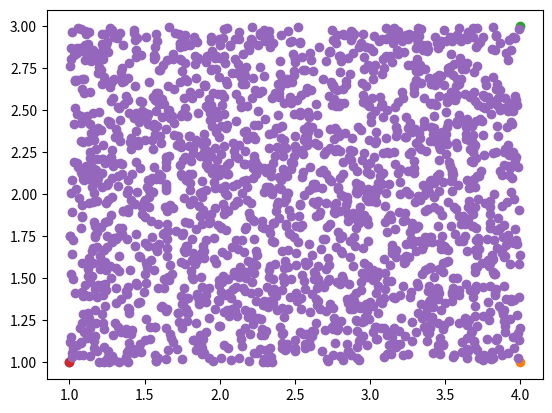

Write the Python code that produced this figure. (Note: this script raises an exception after producing the figure.)
# -*- coding: utf-8 -*-
"""
Created on Wed Dec  7 14:15:38 2016

[redacted]
"""

import random
import numpy as np
import math
import matplotlib.pyplot as plt


N = 1000

#random points in triangle ABC
def monteCarlo_triangle(A,B,C,N):
    r1 = np.random.uniform(0,1,N)
    r2 = np.random.uniform(0,1,N)
    x=(1-np.sqrt(r1))*A[0]+(np.sqrt(r1)*(1-r2))*B[0]+(r2*np.sqrt(r1))*C[0]
    y=(1-np.sqrt(r1))*A[1]+(np.sqrt(r1)*(1-r2))*B[1]+(r2*np.sqrt(r1))*C[1]
    P=np.array([x,y])     
    return P
    
def monteCarlo_quadrangle(A,B,C,D,N):
    P = monteCarlo_triangle(A,B,C,N)
    Q = monteCarlo_triangle(A,D,C,N)
    R = np.append(P,Q, axis=1)
    return R
    
A=np.array([1,1])
B=np.array([4,1])
C=np.array([4,3])
D=np.array([1,3])
Point=monteCarlo_quadrangle(A,B,C,D,N)

plt.figure()
plt.scatter(A[0], A[1])
plt.scatter(B[0], B[1])
plt.scatter(C[0], C[1])
plt.scatter(D[0],D[0])
plt.scatter(Point[0],Point[1])
plt.show()
#case regular f(x,y) = exp(x²+y²)
def monteCarlo_Reg(x,y,n):
    f_moy=sum(np.exp(x**2+y**2))/n
    f_moy2=sum(np.exp(x**2+y**2)**2)
    Var=np.abs(f_moy2-n*f_moy**2)/(n-1)
    err = np.sqrt(Var/n)*1.96/f_moy
    return err

#1/|x-y|
def monteCarlo_Sing(x,y,n):
    f_moy=sum(1/(x-y))/n
    f_moy2=sum(1/(x-y)**2)
    Var=np.abs(f_moy2-n*f_moy**2)/(n-1)
    err = np.sqrt(Var/n)*1.96/f_moy
    return err

#Point = monteCarlo_quadrangle(A,B,C,D,N)
##########Cas régulier
err=np.array([])
err2=np.array([])
figure()
for n in range(100,N):
    Point=monteCarlo_quadrangle(A,B,C,D,n)
    err=np.append(err,monteCarlo_Reg(Point[0],Point[1],n))
    err2=np.append(err,monteCarlo_Sing(Point[0],Point[1],n))

plt.plot(log(range(100,N)),log(err),"b")
plt.plot(log(range(100,N)), -0.5*log(range(100,N))+3.97, "r")
plt.title("Case 2D quadrangle regular $exp(x^{2}+y^{2})$")
plt.xlabel("log(N)")
plt.ylabel("log(err)")
plt.show()


figure()


plt.plot(log(range(100,N)),log(err2),"b")
plt.plot(log(range(100,N)), -0.5*log(range(100,N))+3.97, "r")
plt.title("Case 2D quadrangle singular$")
plt.xlabel("log(N)")
plt.ylabel("log(err)")
plt.show()

